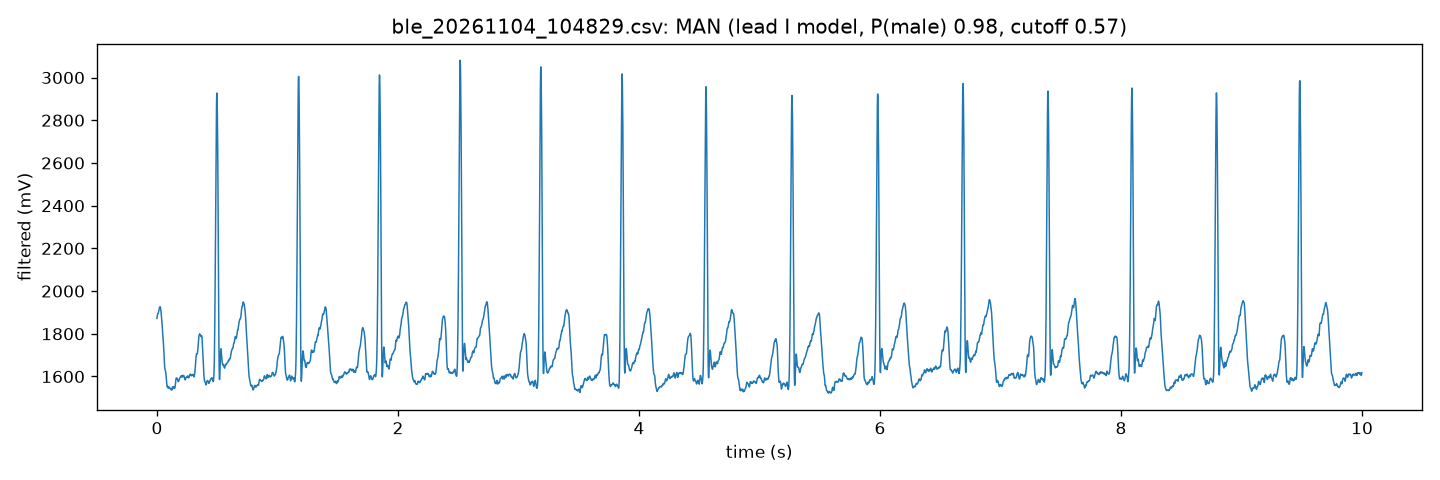

Source data for this figure (header and first rows):
# result: RECORDED, seconds=10, beats=14, bpm=86, clipped=0
# laptop: MAN (lead I model, P(male) 0.98, cutoff 0.57)
filtered_mv
1872
1881
1888
1894
1895
1896
1899
1904
1913
1916
1919
1925
1926
1927
1923
1920
1912
1902
1889
1875
1862
1848
1832
1817
1793
1784
1763
1750
1731
1710
1683
1663
1644
1634
1631
1627
1622
1614
1600
1584
1571
1562
1553
1551
1554
1551
1547
1545
1548
1551
1550
1550
1547
1546
1546
1544
1541
1539
... 4,942 more rows
